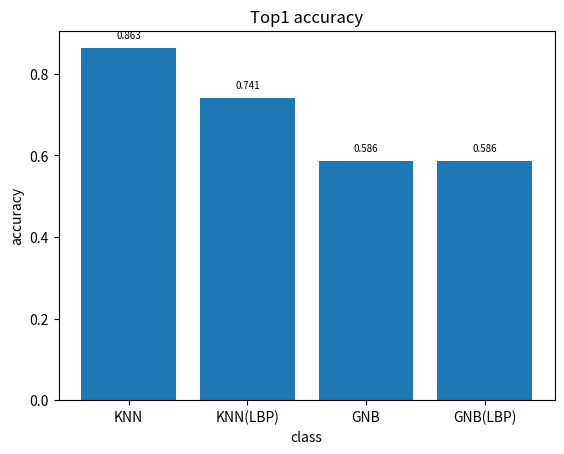

Write Python code to recreate this figure.
from matplotlib import pyplot as plt


def line(yAxis, xAxis=None, title="", ylabel="", xlabel="", legend=None):
    if xAxis:
        plt.plot(xAxis, yAxis)
    else:
        plt.plot(yAxis)
    plt.title(title)
    plt.ylabel(ylabel)
    plt.xlabel(xlabel)
    if legend:
        plt.legend(legend, loc='upper left')
    plt.show()


def bar(yxAis, xAxis, title="", ylabel="", xlabel=""):
    for a, b in zip(xAxis, yxAis):
        plt.text(a, b + 0.02, '%.3f' % b, ha='center', va='bottom', fontsize=7)
    plt.bar(xAxis, height=yxAis)
    plt.title(title)
    plt.ylabel(ylabel)
    plt.xlabel(xlabel)
    plt.show()


if __name__ == '__main__':
    # classification = ["SVC", "KNN(8 jobs)", "GNB", "ANN(20 Epochs)"]
    # bar([0.9011, 0.8629, 0.5856, 0.8863], classification, title="Top1 accuracy", ylabel="accuracy", xlabel="class")  # Top1
    # bar([0.9725, 0.9643, 0.9456, 0.9678], classification, title="Top2 accuracy", ylabel="accuracy", xlabel="class")  # Top2
    # bar([1208, 0.003, 0.514, 75.125], classification, title="Time cost(Training)", ylabel="s", xlabel="class")  # 训练时间
    # bar([101, 19.587, 0.705, 0.406], classification, title="Time cost(Test)", ylabel="s", xlabel="class")  # 测试集分类时间

    classifications = ["KNN", "KNN(LBP)", "GNB", "GNB(LBP)"]
    bar([0.8629, 0.7405, 0.5856, 0.5862], classifications, title="Top1 accuracy", ylabel="accuracy", xlabel="class")  # Top1
